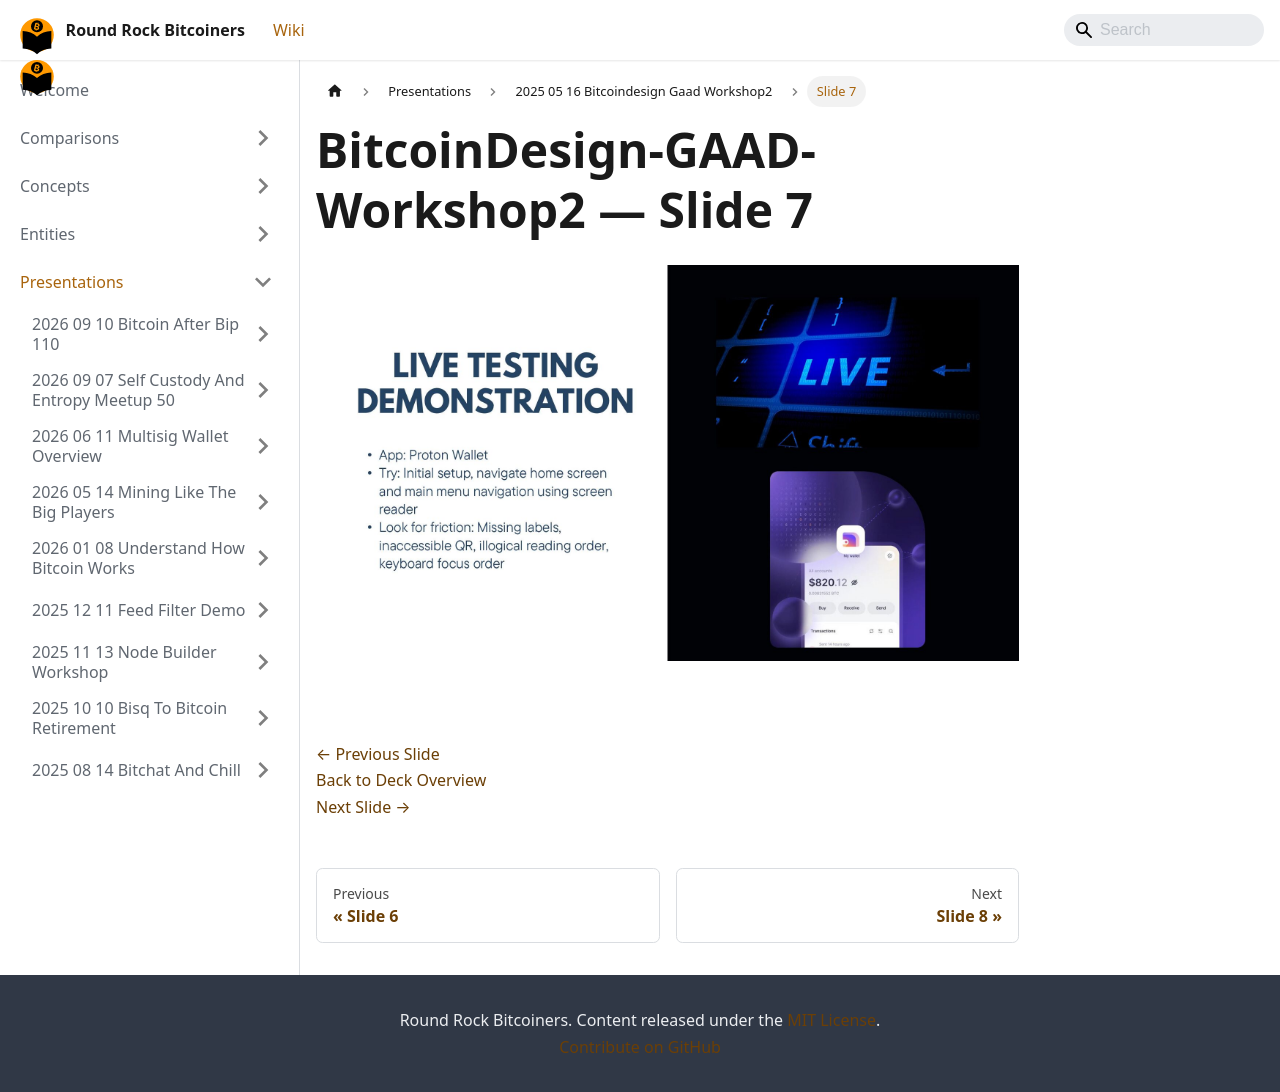

repository: jason-me/rrbtc-wiki · page: presentations/2025-05-16-bitcoindesign-gaad-workshop2/slide-007/index.html · generator: docusaurus

---
title: "Slide 7 of 14 - BitcoinDesign-GAAD-Workshop2"
sidebar_label: "Slide 7"
pagination_next: "presentations/2025-05-16-bitcoindesign-gaad-workshop2/slide-008"
pagination_prev: "presentations/2025-05-16-bitcoindesign-gaad-workshop2/slide-006"
---

# BitcoinDesign-GAAD-Workshop2 — Slide 7

![Slide 7 of 14 from 'BitcoinDesign-GAAD-Workshop2' (2025-05-16)](/img/slides/2025-05-16-bitcoindesign-gaad-workshop2/slide_006.jpg)

<br/>
<br/>

[← Previous Slide](/presentations/2025-05-16-bitcoindesign-gaad-workshop2/slide-006)  
[Back to Deck Overview](/presentations/2025-05-16-bitcoindesign-gaad-workshop2/)  
[Next Slide →](/presentations/2025-05-16-bitcoindesign-gaad-workshop2/slide-008)
